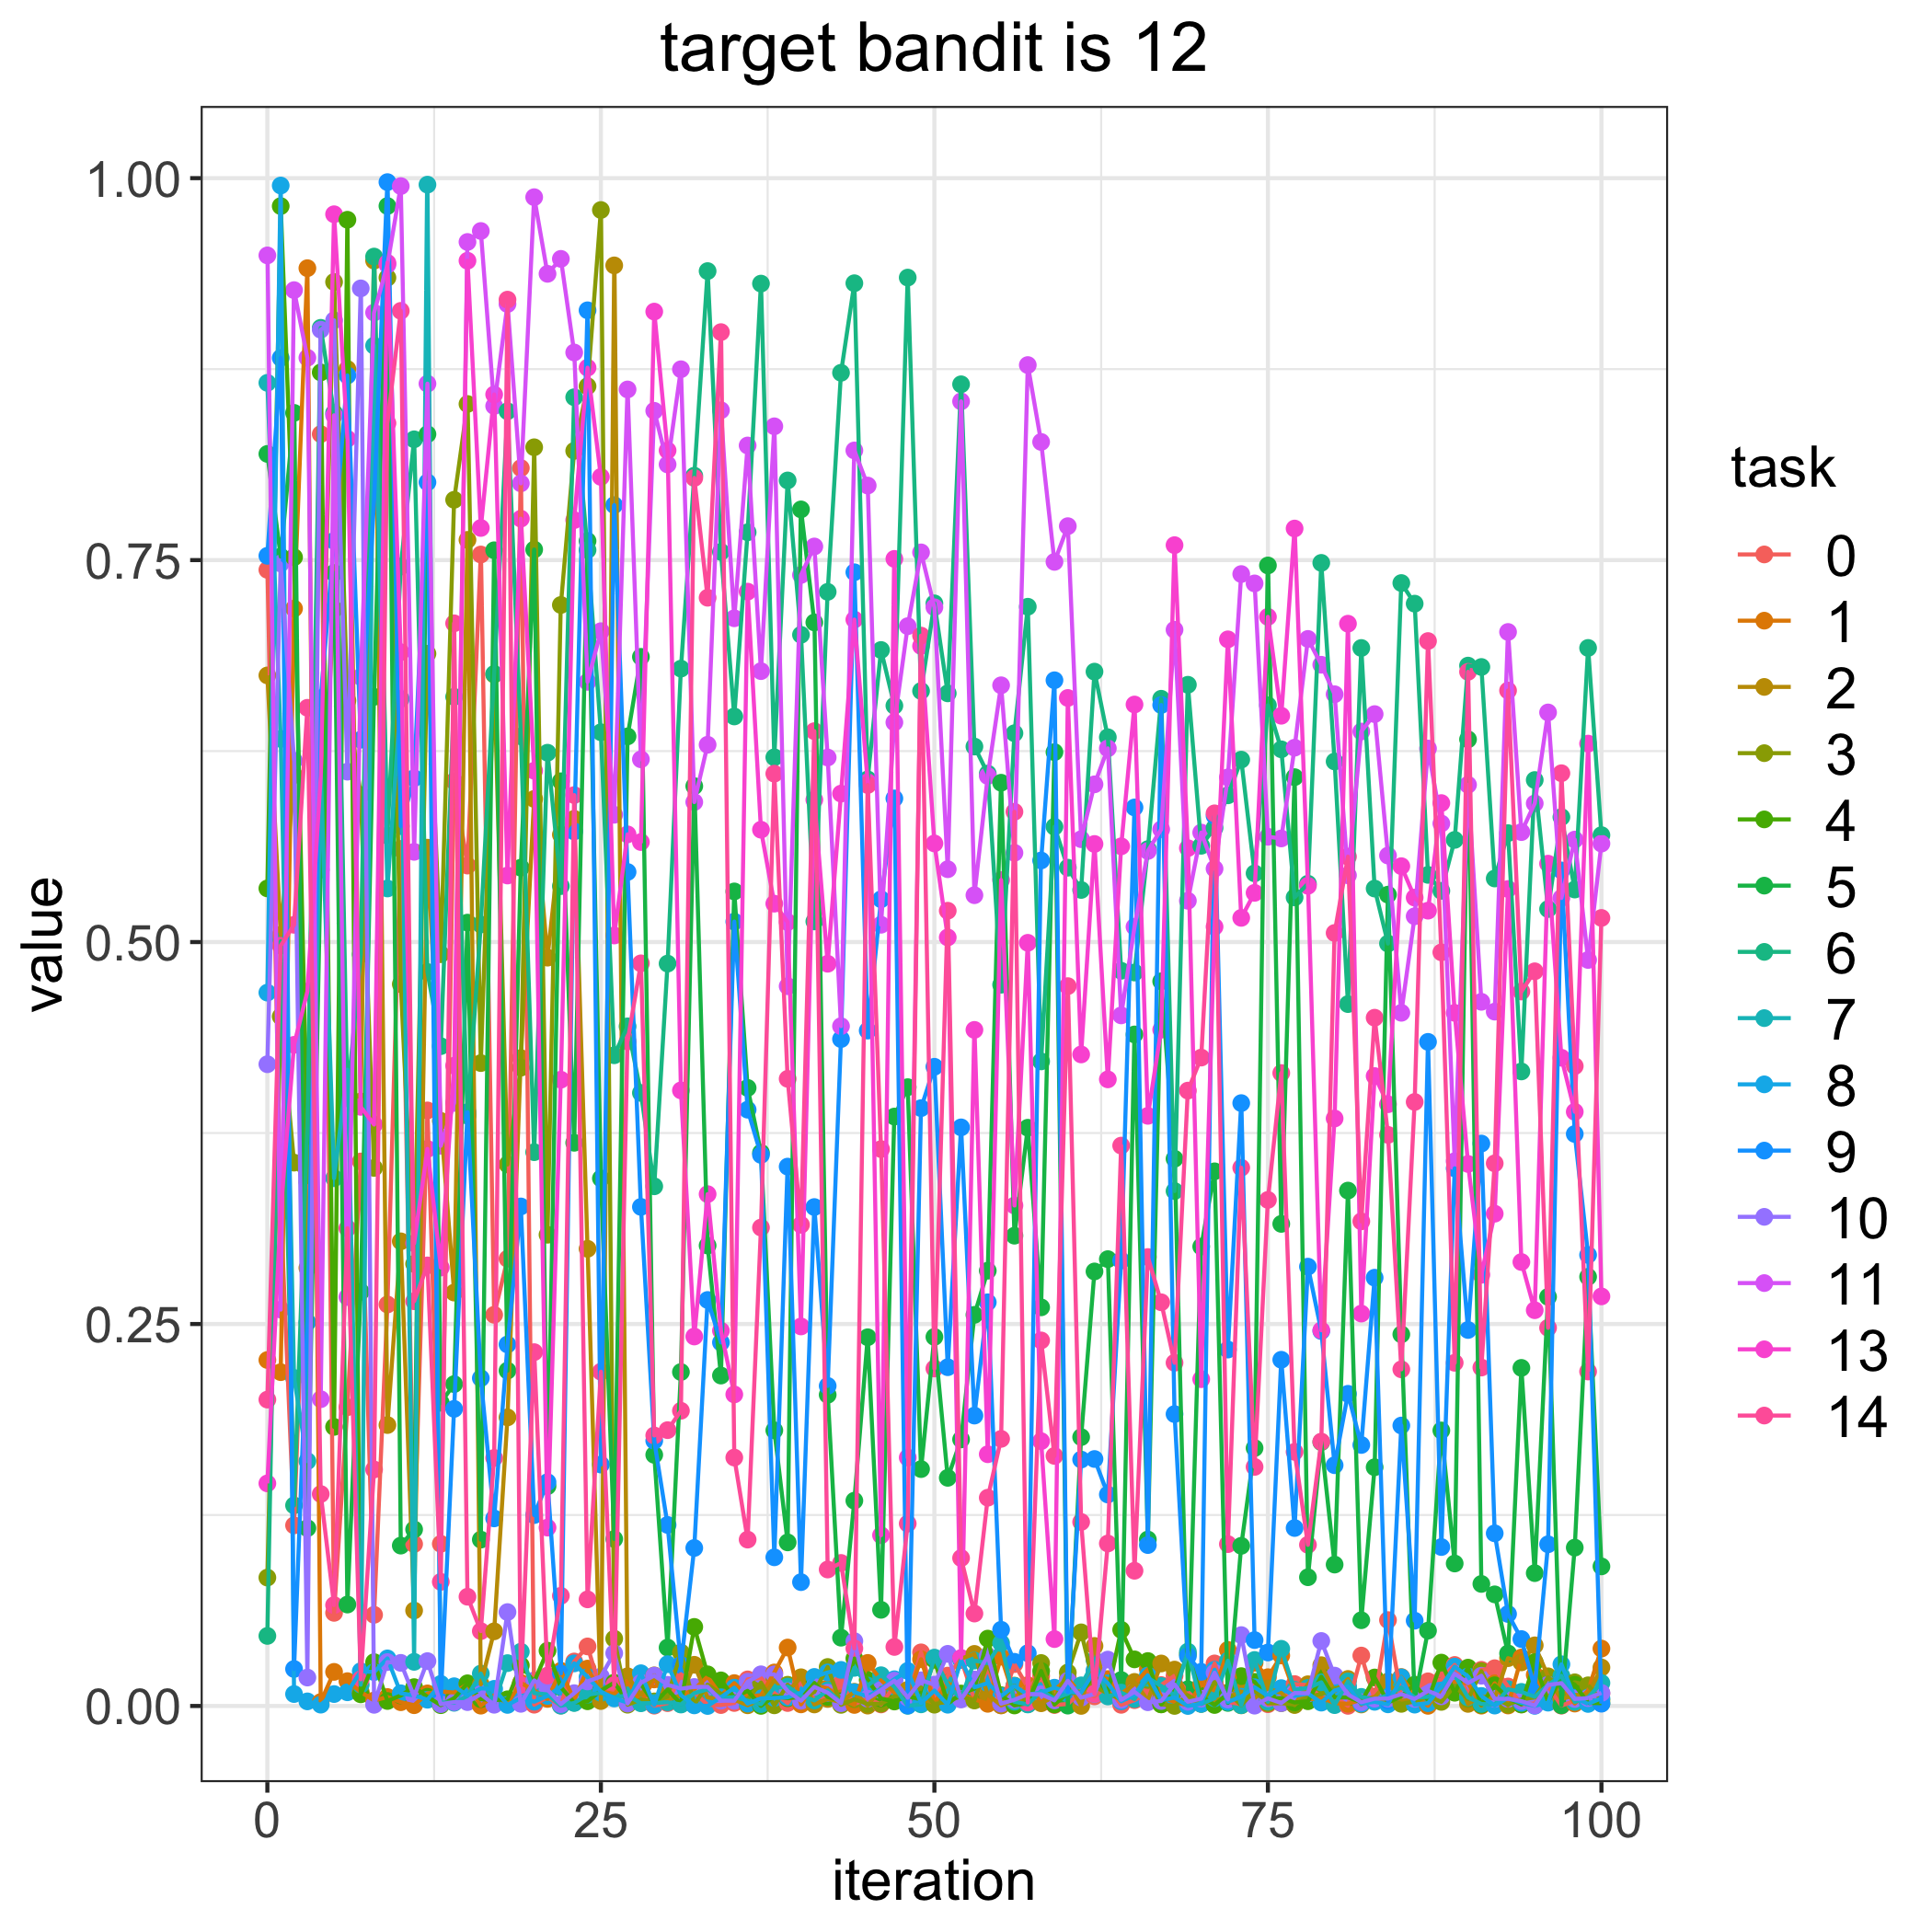

The table this chart was drawn from, first rows:
, 0.0, 1.0, 2.0, 3.0, 4.0, 5.0, 6.0, 7.0, 8.0, 9.0, 10.0, 11.0, 13.0, 14.0
0, 0.7436, 0.2264, 0.6745, 0.08403, 0.5351, 0.8195, 0.04586, 0.866, 0.4669, 0.7528, 0.42, 0.9494, 0.1457, 0.2005
1, 0.3259, 0.2185, 0.5048, 0.4513, 0.9817, 0.7523, 0.5005, 0.633, 0.9952, 0.8823, 0.7478, 0.2594, 0.3232, 0.4976
2, 0.1182, 0.7183, 0.6093, 0.3556, 0.7519, 0.8464, 0.1313, 0.2147, 0.00781, 0.02421, 0.6187, 0.9267, 0.4327, 0.5113
3, 0.3519, 0.9411, 0.2867, 0.3429, 0.3684, 0.1164, 0.3783, 0.1603, 0.00301, 0.2512, 0.01861, 0.8824, 0.4676, 0.6533
4, 0.8325, 0.002582, 0.5648, 0.6221, 0.8728, 0.5474, 0.902, 0.6111, 0.0008728, 0.6597, 0.9008, 0.2008, 0.608, 0.1387
5, 0.06096, 0.02232, 0.7178, 0.9321, 0.1827, 0.7416, 0.8463, 0.3454, 0.007804, 0.7626, 0.907, 0.8448, 0.9764, 0.06601
6, 0.1956, 0.01625, 0.8751, 0.6581, 0.9728, 0.06639, 0.3978, 0.4165, 0.008957, 0.8708, 0.6115, 0.2677, 0.8294, 0.3127
7, 0.3564, 0.009211, 0.3957, 0.5963, 0.007634, 0.2711, 0.4919, 0.01394, 0.02277, 0.6324, 0.9278, 0.6735, 0.3921, 0.01748
8, 0.05966, 0.003595, 0.946, 0.3522, 0.02869, 0.6605, 0.9487, 0.8904, 0.02217, 0.7892, 0.0007685, 0.912, 0.3805, 0.1548
9, 0.2628, 0.005861, 0.1839, 0.9348, 0.00327, 0.9818, 0.5697, 0.5351, 0.03114, 0.9974, 0.02874, 0.9433, 0.9445, 0.8396
10, 0.561, 0.002463, 0.3041, 0.4724, 0.006887, 0.105, 0.7458, 0.6591, 0.00832, 0.5759, 0.02822, 0.9948, 0.6897, 0.9131
11, 0.106, 0.0005119, 0.06249, 0.2894, 0.01233, 0.1156, 0.8291, 0.0289, 0.006901, 0.6073, 0.006271, 0.5591, 0.3029, 0.2649
12, 0.3898, 0.008238, 0.5618, 0.6887, 0.006018, 0.8324, 0.4804, 0.9957, 0.004093, 0.8009, 0.02936, 0.8655, 0.3646, 0.2884
13, 0.1061, 0.009432, 0.383, 0.492, 0.0005312, 0.1984, 0.4319, 0.002346, 0.01446, 0.005189, 0.00121, 0.3666, 0.287, 0.08125
14, 0.6053, 0.008829, 0.2706, 0.7895, 0.005112, 0.2107, 0.6605, 0.002096, 0.01292, 0.1945, 0.002547, 0.3947, 0.4191, 0.7086
15, 0.5501, 0.0142, 0.7632, 0.8522, 0.01485, 0.5127, 0.3863, 0.006568, 0.0069, 0.3887, 0.002538, 0.9582, 0.9459, 0.07151
16, 0.7537, 0.0002114, 0.01418, 0.4208, 0.00445, 0.1089, 0.5115, 0.02121, 0.0115, 0.2146, 0.007706, 0.9654, 0.771, 0.04898
17, 0.256, 0.006983, 0.04886, 0.6751, 0.003848, 0.7564, 0.6755, 0.001575, 0.01122, 0.1228, 0.0008083, 0.8509, 0.8584, 0.1624
18, 0.2927, 0.001751, 0.1889, 0.3544, 0.004378, 0.2195, 0.8474, 0.02806, 0.0007031, 0.2366, 0.06146, 0.9176, 0.5436, 0.9205
19, 0.8102, 0.01514, 0.4241, 0.4178, 0.02657, 0.5487, 0.6346, 0.03553, 0.005322, 0.327, 0.001416, 0.8002, 0.7771, 0.01372
20, 0.0008413, 0.01013, 0.5937, 0.8239, 0.01585, 0.7569, 0.3625, 0.00844, 0.002794, 0.1249, 0.01673, 0.9875, 0.6121, 0.2316
21, 0.005719, 0.004645, 0.4898, 0.3084, 0.03622, 0.1439, 0.6239, 0.007532, 0.006587, 0.1465, 0.01068, 0.9374, 0.1167, 0.01991
22, 0.0002858, 0.02303, 0.5703, 0.7206, 0.01226, 0.6052, 0.5366, 0.000177, 0.01265, 0.0213, 0.001193, 0.9472, 0.4099, 0.07211
23, 0.02912, 0.00378, 0.5807, 0.8215, 0.002189, 0.3686, 0.8566, 0.001969, 0.02787, 0.5724, 0.008383, 0.8859, 0.7762, 0.5962
24, 0.03898, 0.02447, 0.2992, 0.8638, 0.00308, 0.7625, 0.7566, 0.007414, 0.01892, 0.9135, 0.01606, 0.6703, 0.8759, 0.06978
25, 0.009602, 0.009529, 0.003239, 0.9791, 0.01004, 0.3453, 0.6373, 0.008579, 0.009462, 0.158, 0.01927, 0.7035, 0.8045, 0.2188
26, 0.009146, 0.007809, 0.9429, 0.04404, 0.0153, 0.1093, 0.4259, 0.005638, 0.00494, 0.786, 0.03453, 0.5833, 0.5043, 0.01368
27, 0.01657, 0.01677, 0.01945, 0.0008412, 0.003281, 0.6346, 0.4448, 0.006941, 0.002278, 0.5459, 0.001604, 0.8617, 0.5705, 0.4349
28, 0.008466, 0.002164, 0.007155, 0.004214, 0.01448, 0.6867, 0.4013, 0.001765, 0.02143, 0.3267, 0.01517, 0.6196, 0.5655, 0.4861
29, 0.0002087, 0.01736, 0.02002, 0.002998, 0.001384, 0.1644, 0.3401, 0.001938, 0.0006736, 0.1736, 0.01988, 0.8477, 0.9127, 0.1771
30, 0.001864, 0.004089, 0.00464, 0.00613, 0.01081, 0.03825, 0.4859, 0.00247, 0.02735, 0.1185, 0.01386, 0.8126, 0.8218, 0.1805
31, 0.02082, 0.006861, 0.006742, 0.03505, 0.001239, 0.2186, 0.679, 0.0009574, 0.007085, 0.02685, 0.01136, 0.8749, 0.4029, 0.1932
32, 0.009045, 0.01092, 0.02696, 0.0008128, 0.05175, 0.6021, 0.8052, 0.008391, 0.0003993, 0.1034, 0.01244, 0.5916, 0.2418, 0.8038
33, 0.0006801, 0.01922, 0.00555, 0.01402, 0.02072, 0.3014, 0.9392, 0.0109, 9.354325132810492e-07, 0.2657, 0.01254, 0.6291, 0.335, 0.7254
34, 0.0006067, 0.006931, 0.004369, 0.0079, 0.01676, 0.2163, 0.7554, 0.005175, 0.0057, 0.2379, 0.003519, 0.8481, 0.2456, 0.8992
35, 0.001974, 0.01497, 0.004108, 0.006187, 0.005656, 0.5331, 0.6477, 0.005857, 0.01199, 0.5134, 0.003399, 0.7119, 0.2039, 0.1626
36, 0.01741, 0.006337, 0.0004633, 0.004311, 0.009898, 0.4045, 0.7682, 0.003521, 0.001567, 0.3903, 0.01585, 0.825, 0.7294, 0.1089
37, 0.01842, 0.00701, 0.004162, 0.01532, 6.6345390459838e-05, 0.3621, 0.931, 0.001215, 0.004939, 0.3607, 0.02072, 0.6773, 0.5735, 0.3131
38, 0.008363, 0.02193, 0.01689, 0.0004322, 0.006444, 0.1804, 0.6209, 0.01194, 0.005253, 0.09731, 0.02067, 0.8376, 0.5251, 0.6102
39, 0.00194, 0.03825, 0.009418, 0.01389, 0.005085, 0.1071, 0.8021, 0.01271, 0.005657, 0.353, 0.009728, 0.4711, 0.5131, 0.4105
40, 0.0156, 0.001054, 0.0188, 0.004572, 0.005908, 0.7832, 0.7011, 0.006797, 0.008703, 0.08106, 0.003437, 0.7403, 0.2484, 0.315
41, 0.004263, 0.0135, 0.0009968, 0.009198, 0.01509, 0.7092, 0.5135, 0.00363, 0.01902, 0.3266, 0.0125, 0.7589, 0.5931, 0.638
42, 0.006912, 0.01158, 0.004617, 0.02553, 0.005944, 0.2037, 0.7292, 0.0103, 0.02198, 0.2095, 0.008696, 0.6208, 0.4858, 0.08932
43, 0.01462, 0.005002, 0.002533, 0.0007374, 0.003135, 0.0447, 0.8726, 0.002252, 0.02362, 0.4365, 0.001829, 0.445, 0.5972, 0.09362
44, 0.001209, 0.000684, 0.009286, 0.004395, 0.03105, 0.1344, 0.9312, 0.02495, 0.008981, 0.742, 0.04244, 0.8218, 0.7111, 0.03768
45, 0.00481, 0.02819, 0.0002468, 0.001285, 0.01696, 0.2413, 0.6065, 0.01339, 0.006371, 0.4421, 0.004789, 0.7988, 0.6046, 0.6028
46, 0.001016, 0.01697, 0.01187, 0.001456, 0.004892, 0.06294, 0.6912, 0.02012, 0.01126, 0.528, 0.01043, 0.5113, 0.1118, 0.3645
47, 0.01314, 0.008699, 0.01144, 0.006352, 0.00293, 0.3858, 0.6547, 0.01253, 0.0175, 0.594, 0.01655, 0.6438, 0.7508, 0.03864
48, 0.004607, 0.005836, 0.01058, 0.005527, 0.006425, 0.405, 0.9349, 0.0001013, 0.02296, 0.00035, 0.005423, 0.7068, 0.1626, 0.1194
49, 0.0351, 0.03057, 0.004819, 0.01217, 0.004298, 0.155, 0.6643, 0.001073, 0.00195, 0.3913, 0.01681, 0.755, 0.6938, 0.7006
50, 0.003839, 0.002006, 0.00185, 0.0008523, 0.03023, 0.2416, 0.7217, 0.03167, 0.01008, 0.4184, 0.01398, 0.7191, 0.5646, 0.2209
51, 0.01988, 0.0152, 0.002518, 0.003517, 0.001448, 0.1493, 0.6628, 0.01374, 0.000825, 0.2217, 0.03413, 0.5477, 0.503, 0.5205
52, 0.03064, 0.007544, 0.03095, 0.006262, 0.008146, 0.1745, 0.8651, 0.004627, 0.03009, 0.3787, 0.004297, 0.8539, 0.03142, 0.09683
53, 0.003912, 0.004382, 0.03409, 0.003598, 0.01129, 0.256, 0.628, 0.02971, 0.01222, 0.1901, 0.01733, 0.5307, 0.4425, 0.0605
54, 0.02487, 0.001419, 0.007409, 0.02844, 0.0441, 0.2849, 0.6103, 0.028, 0.01494, 0.2642, 0.03279, 0.6087, 0.1648, 0.1363
55, 0.0003987, 0.03227, 0.0004511, 0.003785, 0.00704, 0.6043, 0.4721, 0.04117, 0.006506, 0.04988, 0.001533, 0.6681, 0.5406, 0.1748
56, 0.02742, 0.005118, 0.003312, 0.01332, 0.0003379, 0.3078, 0.6367, 0.0028, 0.01312, 0.02892, 0.004042, 0.5584, 0.3276, 0.5853
57, 0.01213, 0.01365, 0.003862, 0.001167, 0.001856, 0.3785, 0.7195, 0.001009, 0.007292, 0.03455, 0.007716, 0.8777, 0.4995, 0.002339
58, 0.01975, 0.002231, 0.00179, 0.02813, 0.02287, 0.2609, 0.4219, 0.009799, 0.008841, 0.5534, 0.007638, 0.8273, 0.1733, 0.2393
59, 0.0006423, 0.01035, 0.006189, 0.004139, 0.001006, 0.6243, 0.5755, 0.004839, 0.01197, 0.6714, 0.003655, 0.7488, 0.04378, 0.1637
... 41 more rows
